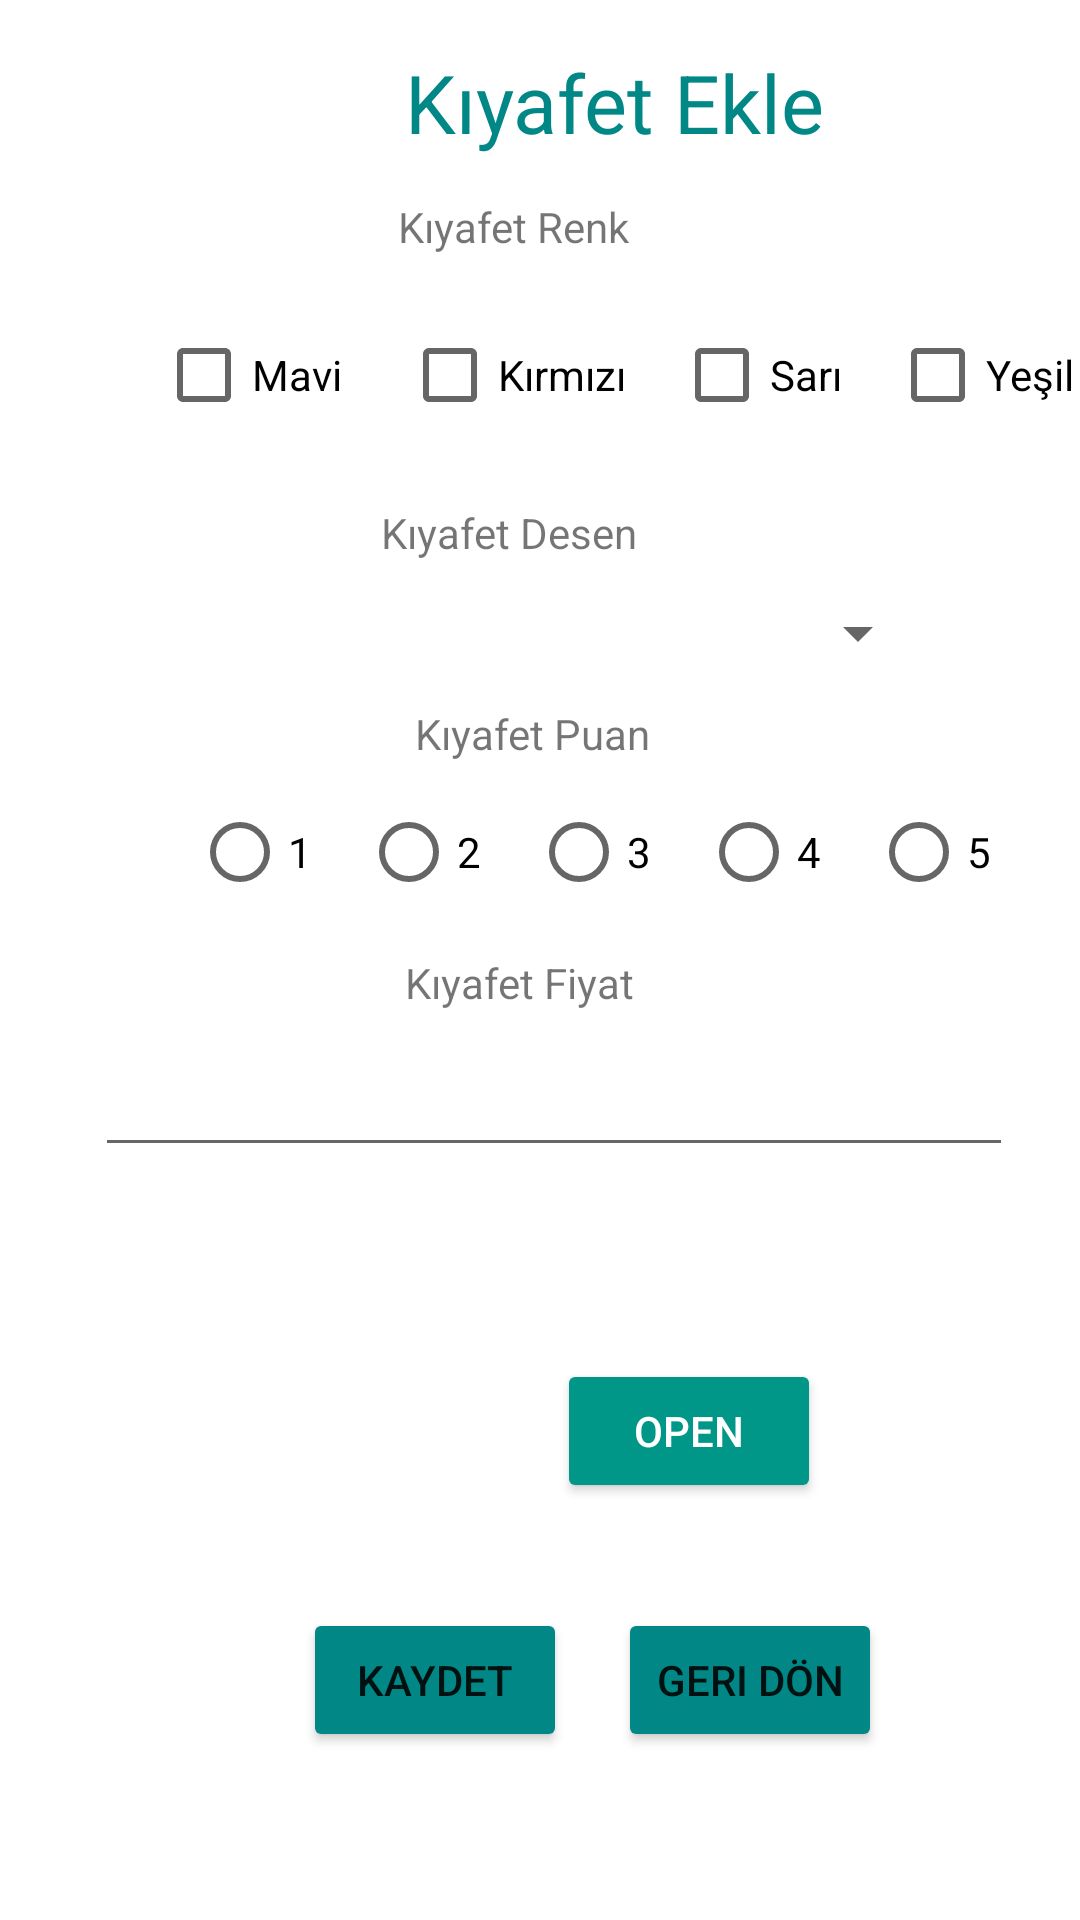

Write the Android layout XML for this screen, with the resource values it uses.
<!-- AndroidManifest.xml: application theme Theme.190508356_Onur_Sonmez -->
<!-- res/layout/activity_os__kiyafet_ekle.xml -->
<?xml version="1.0" encoding="utf-8"?>
<androidx.constraintlayout.widget.ConstraintLayout xmlns:android="http://schemas.android.com/apk/res/android"
    xmlns:app="http://schemas.android.com/apk/res-auto"
    xmlns:tools="http://schemas.android.com/tools"
    android:layout_width="match_parent"
    android:layout_height="match_parent"
    tools:context=".os_KiyafetEkle">

    <TextView
        android:id="@+id/textView"
        android:layout_width="wrap_content"
        android:layout_height="wrap_content"
        android:layout_marginStart="135dp"
        android:layout_marginTop="16dp"
        android:layout_marginEnd="135dp"
        android:backgroundTint="#3F51B5"
        android:text="Kıyafet Ekle"
        android:textColor="@color/teal_700"
        android:textSize="27sp"
        app:layout_constraintEnd_toEndOf="parent"
        app:layout_constraintHorizontal_bias="0.0"
        app:layout_constraintStart_toStartOf="parent"
        app:layout_constraintTop_toTopOf="parent" />

    <TextView
        android:id="@+id/tb_renk"
        android:layout_width="wrap_content"
        android:layout_height="wrap_content"
        android:layout_marginStart="168dp"
        android:layout_marginTop="14dp"
        android:layout_marginEnd="168dp"
        android:text="Kıyafet Renk"
        app:layout_constraintEnd_toEndOf="parent"
        app:layout_constraintHorizontal_bias="0.666"
        app:layout_constraintStart_toStartOf="parent"
        app:layout_constraintTop_toBottomOf="@+id/textView" />

    <Spinner
        android:id="@+id/os_sp_desen"
        android:layout_width="match_parent"
        android:layout_height="wrap_content"
        android:layout_marginStart="50dp"
        android:layout_marginTop="12dp"
        android:layout_marginEnd="50dp"
        app:layout_constraintEnd_toEndOf="parent"
        app:layout_constraintHorizontal_bias="0.0"
        app:layout_constraintStart_toStartOf="parent"
        app:layout_constraintTop_toBottomOf="@+id/os_tb_desen" />

    <TextView
        android:id="@+id/os_tb_desen"
        android:layout_width="wrap_content"
        android:layout_height="wrap_content"
        android:layout_marginStart="168dp"
        android:layout_marginTop="19dp"
        android:layout_marginEnd="168dp"
        android:text="Kıyafet Desen"
        app:layout_constraintEnd_toEndOf="parent"
        app:layout_constraintHorizontal_bias="0.666"
        app:layout_constraintStart_toStartOf="parent"
        app:layout_constraintTop_toBottomOf="@+id/os_cbk" />

    <TextView
        android:id="@+id/os_tb_puan"
        android:layout_width="wrap_content"
        android:layout_height="wrap_content"
        android:layout_marginStart="168dp"
        android:layout_marginTop="12dp"
        android:layout_marginEnd="168dp"
        android:text="Kıyafet Puan"
        app:layout_constraintEnd_toEndOf="parent"
        app:layout_constraintHorizontal_bias="0.545"
        app:layout_constraintStart_toStartOf="parent"
        app:layout_constraintTop_toBottomOf="@+id/os_sp_desen" />

    <EditText
        android:id="@+id/os_et_fiyat"
        android:layout_width="306dp"
        android:layout_height="40dp"
        android:layout_marginStart="50dp"
        android:layout_marginTop="12dp"
        android:layout_marginEnd="50dp"
        android:ems="10"
        android:inputType="textPersonName"
        app:layout_constraintEnd_toEndOf="parent"
        app:layout_constraintHorizontal_bias="0.4"
        app:layout_constraintStart_toStartOf="parent"
        app:layout_constraintTop_toBottomOf="@+id/os_tb_fiyat" />

    <TextView
        android:id="@+id/os_tb_fiyat"
        android:layout_width="wrap_content"
        android:layout_height="wrap_content"
        android:layout_marginStart="168dp"
        android:layout_marginTop="13dp"
        android:layout_marginEnd="168dp"
        android:text="Kıyafet Fiyat"
        app:layout_constraintEnd_toEndOf="parent"
        app:layout_constraintHorizontal_bias="0.636"
        app:layout_constraintStart_toStartOf="parent"
        app:layout_constraintTop_toBottomOf="@+id/radioGroup" />

    <LinearLayout
        android:id="@+id/linearLayout"
        android:layout_width="wrap_content"
        android:layout_height="wrap_content"
        android:layout_marginStart="101dp"
        android:layout_marginTop="13dp"
        android:layout_marginEnd="102dp"
        android:gravity="center"
        android:padding="10dp"
        app:layout_constraintEnd_toEndOf="parent"
        app:layout_constraintStart_toStartOf="parent"
        app:layout_constraintTop_toBottomOf="@+id/os_et_fiyat">

        <ImageView
            android:id="@+id/os_u_photo"
            android:layout_width="100dp"
            android:layout_height="100dp"
            android:layout_marginTop="10dp"
            tools:srcCompat="@tools:sample/avatars" />

        <Button
            android:id="@+id/os_bt_pchoice"
            android:layout_width="wrap_content"
            android:layout_height="wrap_content"
            android:layout_marginTop="10dp"
            android:backgroundTint="#009688"
            android:text="Open"
            android:textColor="@android:color/white" />
    </LinearLayout>

    <Button
        android:id="@+id/os_bt_kaydet"
        android:layout_width="wrap_content"
        android:layout_height="wrap_content"
        android:layout_marginStart="101dp"
        android:layout_marginTop="4dp"
        android:backgroundTint="@color/teal_700"
        android:text="Kaydet"
        app:layout_constraintStart_toStartOf="parent"
        app:layout_constraintTop_toBottomOf="@+id/linearLayout" />

    <Button
        android:id="@+id/os_bt_geridon_k"
        android:layout_width="wrap_content"
        android:layout_height="wrap_content"
        android:layout_marginStart="17dp"
        android:layout_marginTop="4dp"
        android:backgroundTint="@color/teal_700"
        android:text="Geri Dön"
        app:layout_constraintStart_toEndOf="@+id/os_bt_kaydet"
        app:layout_constraintTop_toBottomOf="@+id/linearLayout" />

    <CheckBox
        android:id="@+id/os_cbk"
        android:layout_width="wrap_content"
        android:layout_height="wrap_content"
        android:layout_marginStart="20dp"
        android:layout_marginTop="16dp"
        android:text="Kırmızı"
        app:layout_constraintStart_toEndOf="@+id/os_cbm"
        app:layout_constraintTop_toBottomOf="@+id/tb_renk" />

    <CheckBox
        android:id="@+id/os_cbm"
        android:layout_width="wrap_content"
        android:layout_height="wrap_content"
        android:layout_marginStart="52dp"
        android:layout_marginTop="16dp"
        android:text="Mavi"
        app:layout_constraintStart_toStartOf="parent"
        app:layout_constraintTop_toBottomOf="@+id/tb_renk" />

    <CheckBox
        android:id="@+id/os_cbs"
        android:layout_width="wrap_content"
        android:layout_height="wrap_content"
        android:layout_marginStart="16dp"
        android:layout_marginTop="16dp"
        android:text="Sarı"
        app:layout_constraintStart_toEndOf="@+id/os_cbk"
        app:layout_constraintTop_toBottomOf="@+id/tb_renk" />

    <CheckBox
        android:id="@+id/os_cby"
        android:layout_width="wrap_content"
        android:layout_height="wrap_content"
        android:layout_marginStart="16dp"
        android:layout_marginTop="16dp"
        android:text="Yeşil"
        app:layout_constraintStart_toEndOf="@+id/os_cbs"
        app:layout_constraintTop_toBottomOf="@+id/tb_renk" />

    <RadioGroup
        android:id="@+id/radioGroup"
        android:layout_width="283dp"
        android:layout_height="42dp"
        android:layout_marginStart="64dp"
        android:layout_marginTop="9dp"
        android:orientation="horizontal"
        app:layout_constraintStart_toStartOf="parent"
        app:layout_constraintTop_toBottomOf="@+id/os_tb_puan">

        <RadioButton
            android:id="@+id/os_rb_1"
            android:layout_width="wrap_content"
            android:layout_height="wrap_content"
            android:layout_weight="1"
            android:text="1" />

        <RadioButton
            android:id="@+id/os_rb_2"
            android:layout_width="wrap_content"
            android:layout_height="wrap_content"
            android:layout_weight="1"
            android:text="2" />

        <RadioButton
            android:id="@+id/os_rb_3"
            android:layout_width="wrap_content"
            android:layout_height="wrap_content"
            android:layout_weight="1"
            android:text="3" />

        <RadioButton
            android:id="@+id/os_rb_4"
            android:layout_width="wrap_content"
            android:layout_height="wrap_content"
            android:layout_weight="1"
            android:text="4" />

        <RadioButton
            android:id="@+id/os_rb_5"
            android:layout_width="wrap_content"
            android:layout_height="wrap_content"
            android:layout_weight="1"
            android:text="5" />
    </RadioGroup>
</androidx.constraintlayout.widget.ConstraintLayout>
<!-- resources referenced by this layout -->
<resources>
  <style name="Theme.190508356_Onur_Sonmez" parent="Theme.MaterialComponents.DayNight.DarkActionBar">
          
          <item name="colorPrimary">@color/purple_500</item>
          <item name="colorPrimaryVariant">@color/purple_700</item>
          <item name="colorOnPrimary">@color/white</item>
          
          <item name="colorSecondary">@color/teal_200</item>
          <item name="colorSecondaryVariant">@color/teal_700</item>
          <item name="colorOnSecondary">@color/black</item>
          
          <item name="android:statusBarColor" tools:targetApi="l">?attr/colorPrimaryVariant</item>
          
      </style>
  <!-- not gathered from this repository: default colours our renderer supplied (Android Studio template values) -->
  <color name="purple_500">#FF6200EE</color>
  <color name="purple_700">#FF3700B3</color>
  <color name="teal_200">#FF03DAC5</color>
  <color name="teal_700">#FF018786</color>
  <color name="black">#FF000000</color>
  <color name="white">#FFFFFFFF</color>
</resources>
